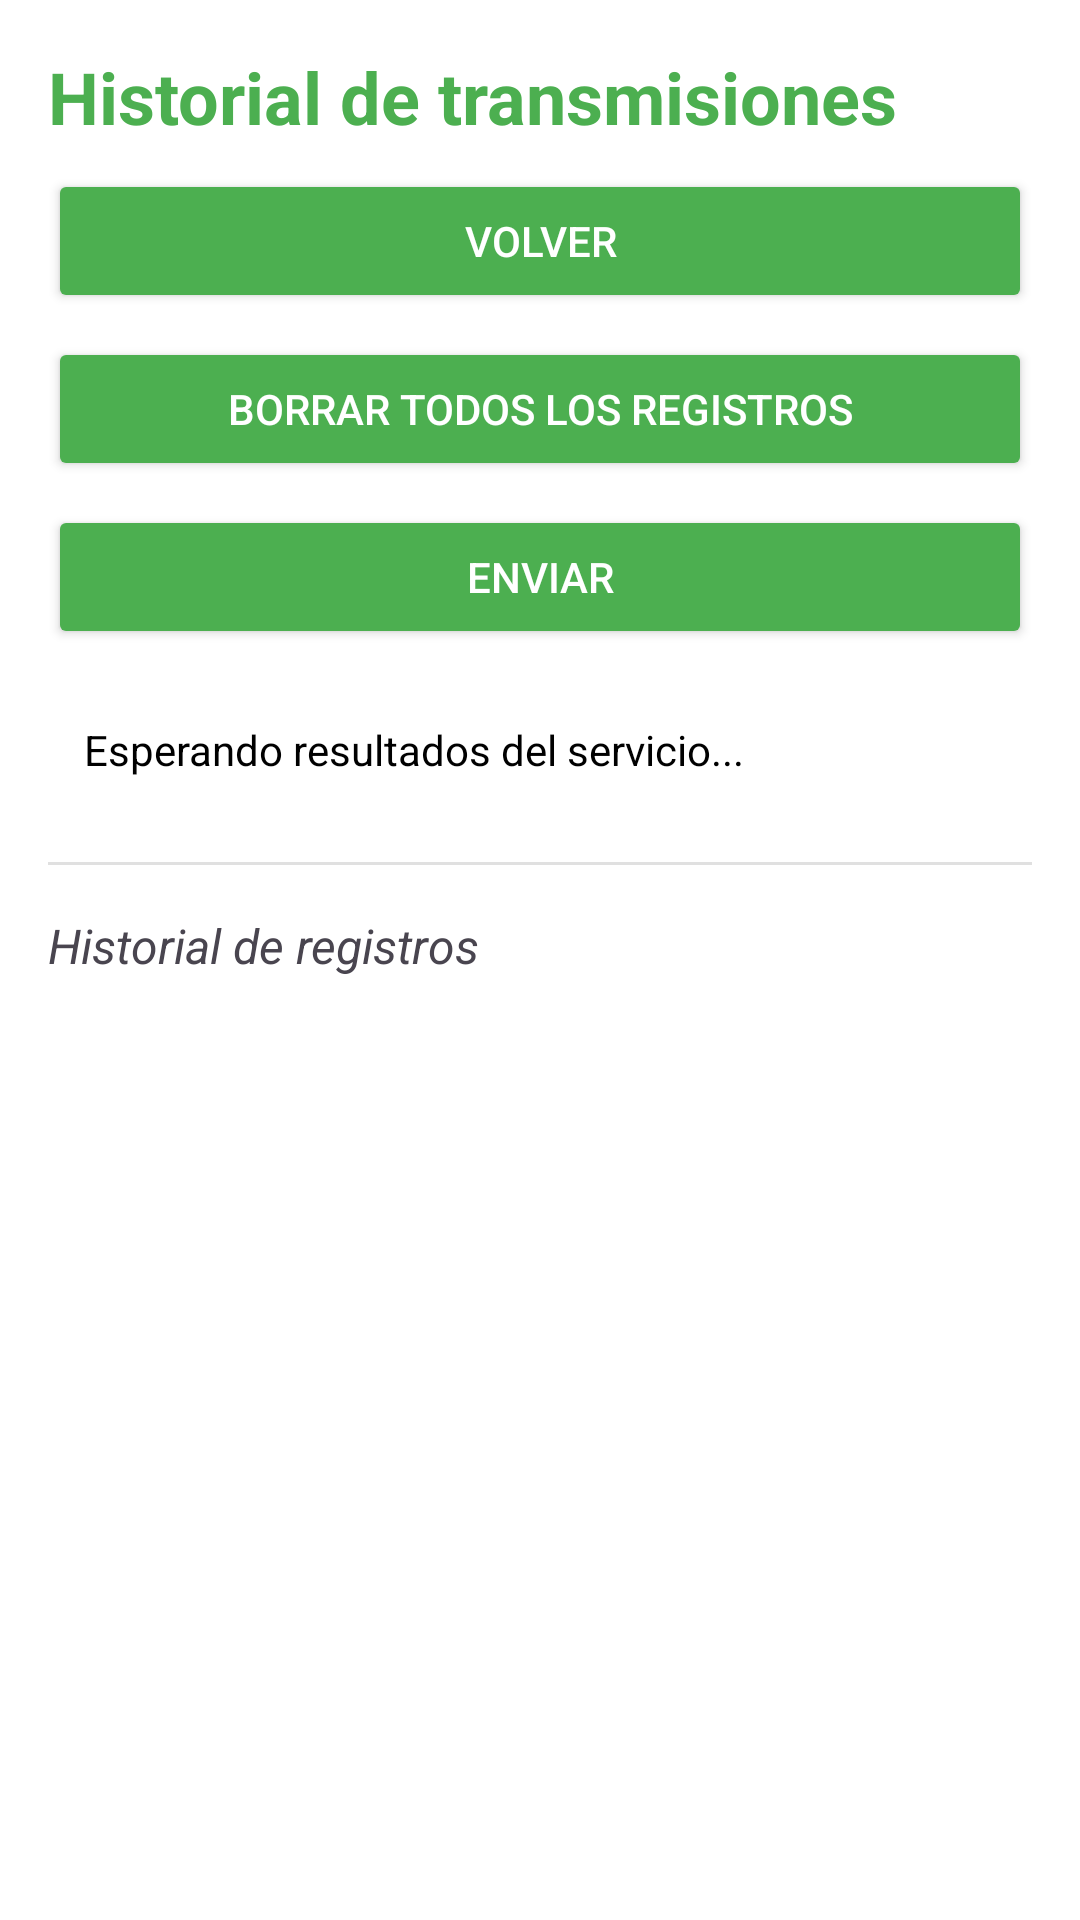

This screen was rendered from an Android layout file. Write that file and the resources it references.
<!-- AndroidManifest.xml: application theme Theme.Sensor_app -->
<!-- res/layout/activity_history.xml -->
<?xml version="1.0" encoding="utf-8"?>
<androidx.constraintlayout.widget.ConstraintLayout
    xmlns:android="http://schemas.android.com/apk/res/android"
    xmlns:app="http://schemas.android.com/apk/res-auto"
    xmlns:tools="http://schemas.android.com/tools"
    android:layout_width="match_parent"
    android:layout_height="match_parent"
    android:padding="16dp"
    android:background="@android:color/white"
    tools:context=".HistoryActivity">

    
    <TextView
        android:id="@+id/tvHeaderTitle"
        android:layout_width="0dp"
        android:layout_height="wrap_content"
        android:text="@string/historial_de_transmisiones"
        android:textSize="24sp"
        android:textStyle="bold"
        android:textColor="@color/verde_principal"
        android:layout_marginBottom="8dp"
        app:layout_constraintTop_toTopOf="parent"
        app:layout_constraintStart_toStartOf="parent"
        app:layout_constraintEnd_toEndOf="parent" />

    
    <Button
        android:id="@+id/btnBack"
        android:layout_width="0dp"
        android:layout_height="wrap_content"
        android:text="Volver"
        android:textColor="@android:color/white"
        android:backgroundTint="@color/verde_principal"
        android:layout_marginTop="8dp"
        app:layout_constraintTop_toBottomOf="@id/tvHeaderTitle"
        app:layout_constraintStart_toStartOf="parent"
        app:layout_constraintEnd_toEndOf="parent"/>

    
    <Button
        android:id="@+id/btnDeleteAll"
        android:layout_width="0dp"
        android:layout_height="wrap_content"
        android:text="Borrar todos los registros"
        android:textColor="@android:color/white"
        android:backgroundTint="@color/verde_principal"
        android:layout_marginTop="8dp"
        app:layout_constraintTop_toBottomOf="@id/btnBack"
        app:layout_constraintStart_toStartOf="parent"
        app:layout_constraintEnd_toEndOf="parent"/>

    
    <Button
        android:id="@+id/btnEnviar"
        android:layout_width="0dp"
        android:layout_height="wrap_content"
        android:text="Enviar"
        android:textColor="@android:color/white"
        android:backgroundTint="@color/verde_principal"
        android:layout_marginTop="8dp"
        app:layout_constraintTop_toBottomOf="@id/btnDeleteAll"
        app:layout_constraintStart_toStartOf="parent"
        app:layout_constraintEnd_toEndOf="parent"/>

    
    <TextView
        android:id="@+id/tvStatus"
        android:layout_width="0dp"
        android:layout_height="wrap_content"
        android:layout_marginTop="12dp"
        android:padding="12dp"
        android:text="@string/estado_esperando_resultados_del_servicio"
        android:textSize="14sp"
        android:textColor="@android:color/black"
        android:background="@drawable/rounded_background_light"
        app:layout_constraintTop_toBottomOf="@id/btnEnviar"
        app:layout_constraintStart_toStartOf="parent"
        app:layout_constraintEnd_toEndOf="parent"/>

    
    <View
        android:id="@+id/divider"
        android:layout_width="0dp"
        android:layout_height="1dp"
        android:background="?android:attr/listDivider"
        android:layout_marginTop="16dp"
        app:layout_constraintTop_toBottomOf="@id/tvStatus"
        app:layout_constraintStart_toStartOf="parent"
        app:layout_constraintEnd_toEndOf="parent"/>

    
    <TextView
        android:id="@+id/tvListLabel"
        android:layout_width="0dp"
        android:layout_height="wrap_content"
        android:text="Historial de registros"
        android:textSize="16sp"
        android:textStyle="italic"
        android:layout_marginTop="16dp"
        app:layout_constraintTop_toBottomOf="@id/divider"
        app:layout_constraintStart_toStartOf="parent"
        app:layout_constraintEnd_toEndOf="parent"/>

    
    <ListView
        android:id="@+id/lvHistory"
        android:layout_width="0dp"
        android:layout_height="0dp"
        android:layout_marginTop="8dp"
        android:divider="@android:color/darker_gray"
        android:dividerHeight="1dp"
        app:layout_constraintTop_toBottomOf="@id/tvListLabel"
        app:layout_constraintBottom_toBottomOf="parent"
        app:layout_constraintStart_toStartOf="parent"
        app:layout_constraintEnd_toEndOf="parent"
        tools:listitem="@android:layout/simple_list_item_1" />

</androidx.constraintlayout.widget.ConstraintLayout>
<!-- resources referenced by this layout -->
<resources>
  <color name="verde_principal">#4CAF50</color>
  <string name="estado_esperando_resultados_del_servicio">Esperando resultados del servicio...</string>
  <string name="historial_de_transmisiones">Historial de transmisiones</string>
  <style name="Theme.Sensor_app" parent="Base.Theme.Sensor_app" />
  <style name="Base.Theme.Sensor_app" parent="Theme.Material3.DayNight.NoActionBar">
          
          <item name="colorPrimary">@color/verde_principal</item>
          <item name="colorPrimaryContainer">@color/verde_claro</item>
          <item name="colorOnPrimary">@color/white</item>
  
          <item name="colorSecondary">@color/verde_principal</item>
          <item name="colorSecondaryContainer">@color/verde_claro</item>
          <item name="colorOnSecondary">@color/white</item>
  
          
          <item name="materialButtonStyle">@style/Widget.SensorApp.Button</item>
      </style>
  <color name="verde_claro">#C8E6C9</color>
  <color name="white">#FFFFFFFF</color>
  <style name="Widget.SensorApp.Button" parent="Widget.Material3.Button">
          <item name="backgroundTint">@color/verde_principal</item>
          <item name="rippleColor">@color/verde_oscuro</item>
          <item name="android:textColor">@color/white</item>
      </style>
  <color name="verde_oscuro">#388E3C</color>
</resources>
